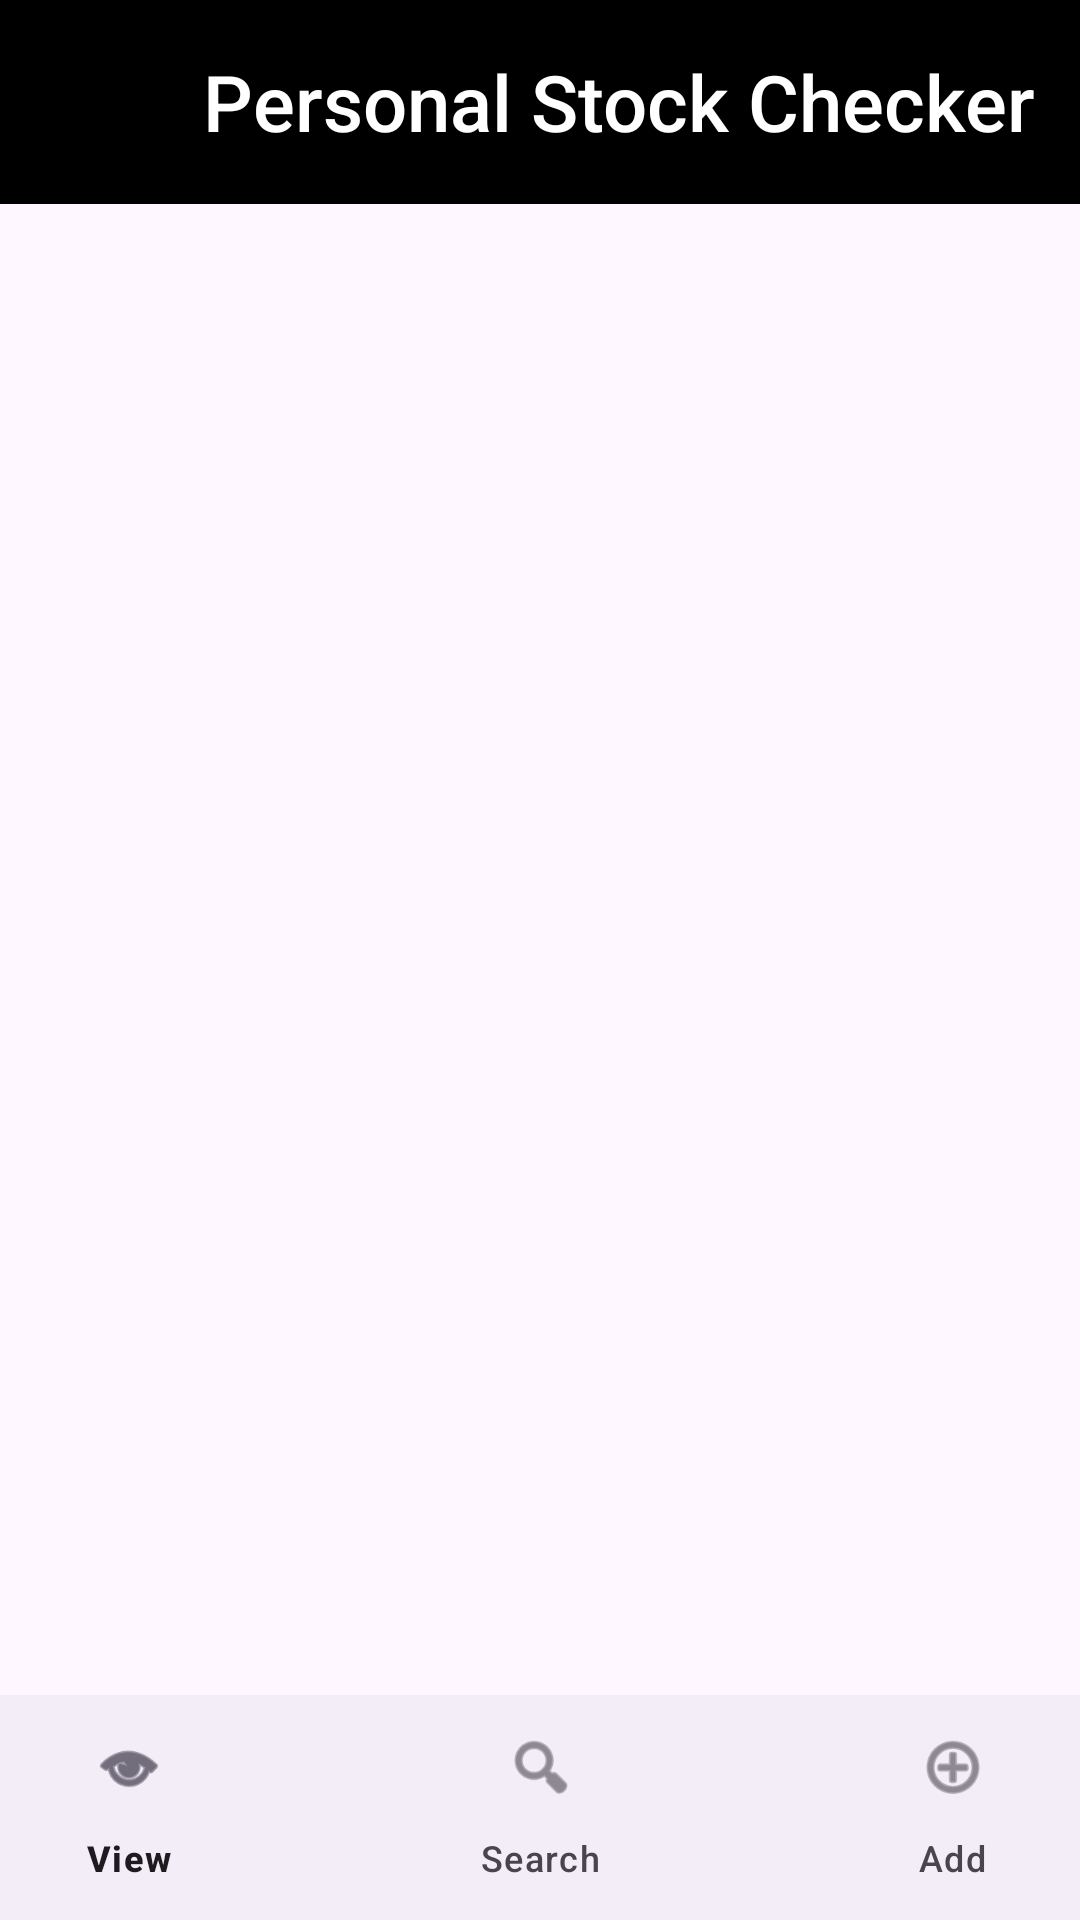

The Android layout XML behind this screen, and the referenced resources:
<!-- AndroidManifest.xml: application theme Theme.MyApplication -->
<!-- res/layout/activity_main.xml -->
<?xml version="1.0" encoding="utf-8"?>
<androidx.constraintlayout.widget.ConstraintLayout xmlns:android="http://schemas.android.com/apk/res/android"
    xmlns:app="http://schemas.android.com/apk/res-auto"
    xmlns:tools="http://schemas.android.com/tools"
    android:id="@+id/container"
    android:layout_width="match_parent"
    android:layout_height="match_parent"
    android:icon="@drawable/stock"
    tools:context=".MainActivity">

    <TextView
        android:id="@+id/addTextTest"
        android:layout_width="412dp"
        android:layout_height="68dp"
        android:background="#000000"
        android:clickable="false"
        android:fontFamily="sans-serif-medium"
        android:gravity="center"
        android:text="@string/title"
        android:textAlignment="center"
        android:textColor="@color/white"
        android:textSize="26sp"
        app:layout_constraintEnd_toEndOf="parent"
        app:layout_constraintHorizontal_bias="0.0"
        app:layout_constraintStart_toStartOf="parent"
        app:layout_constraintTop_toTopOf="parent" />

    <FrameLayout
        android:id="@+id/fragment_container"
        android:layout_width="0dp"
        android:layout_height="0dp"
        android:layout_marginStart="1dp"
        android:layout_marginTop="1dp"
        android:layout_marginEnd="1dp"
        android:layout_marginBottom="1dp"
        app:layout_constraintBottom_toTopOf="@+id/nav"
        app:layout_constraintEnd_toEndOf="parent"
        app:layout_constraintStart_toStartOf="parent"
        app:layout_constraintTop_toBottomOf="@+id/addTextTest">

    </FrameLayout>

    <LinearLayout
        android:id="@+id/nav"
        android:layout_width="412dp"
        android:layout_height="75dp"
        android:orientation="horizontal"
        app:layout_constraintBottom_toBottomOf="parent"
        app:layout_constraintEnd_toEndOf="parent"
        app:layout_constraintStart_toStartOf="parent"
        app:layout_constraintTop_toBottomOf="@+id/fragment_container">

        <com.google.android.material.bottomnavigation.BottomNavigationView
            android:id="@+id/navigation"
            android:layout_width="match_parent"
            android:layout_height="match_parent"
            android:layout_gravity="start"
            app:menu="@menu/nav_items" />

    </LinearLayout>

</androidx.constraintlayout.widget.ConstraintLayout>
<!-- resources referenced by this layout -->
<resources>
  <color name="white">#FFFFFFFF</color>
  <!-- drawable stock: png bitmap (drawable, 11025 bytes) -->
  <string name="title">Personal Stock Checker</string>
  <style name="Theme.MyApplication" parent="Base.Theme.MyApplication" />
  <style name="Base.Theme.MyApplication" parent="Theme.Material3.DayNight.NoActionBar">
          
          
  
          <item name="colorPrimaryDark">@color/black</item>
  
  
      </style>
  <color name="black">#FF000000</color>
</resources>
